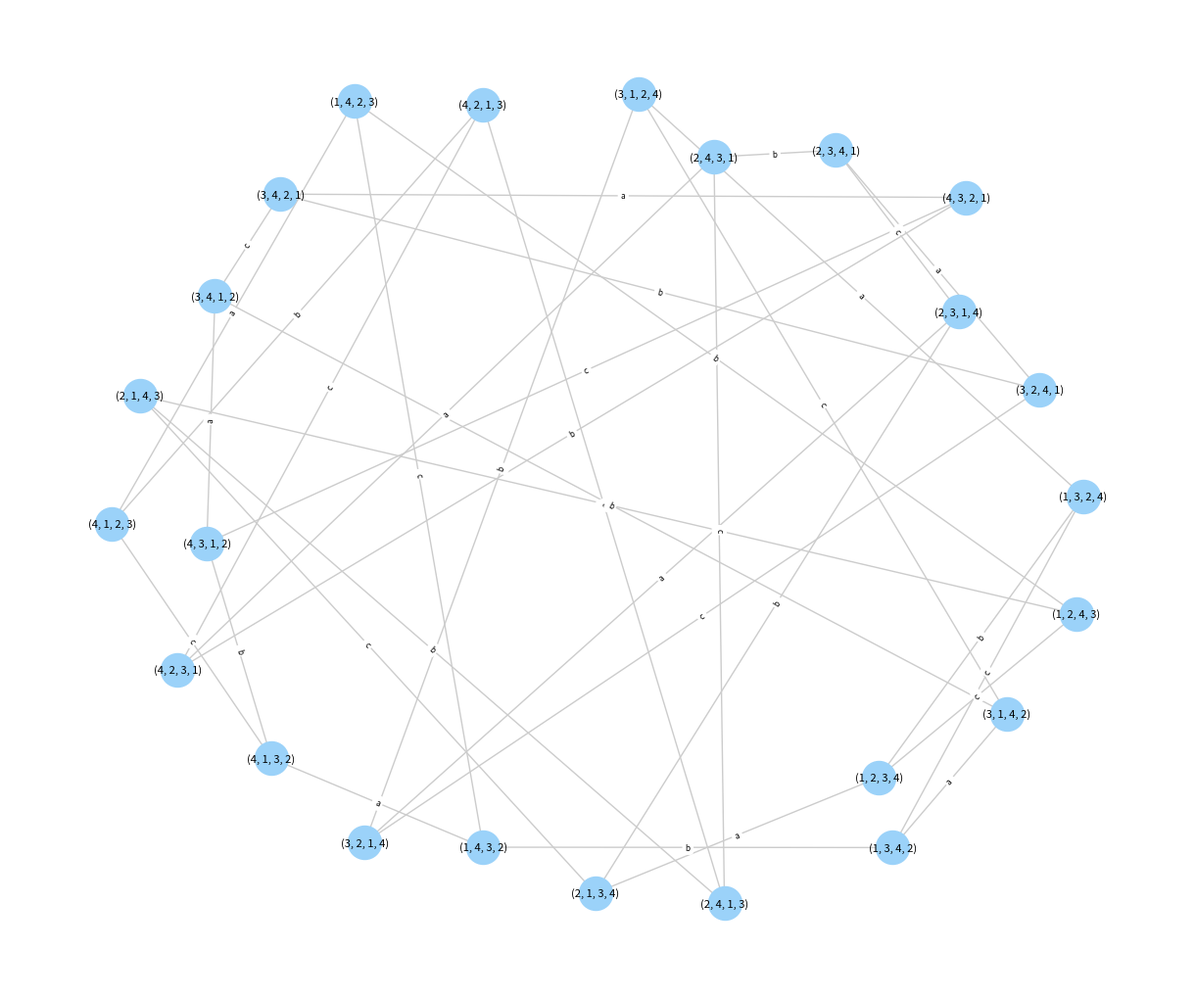
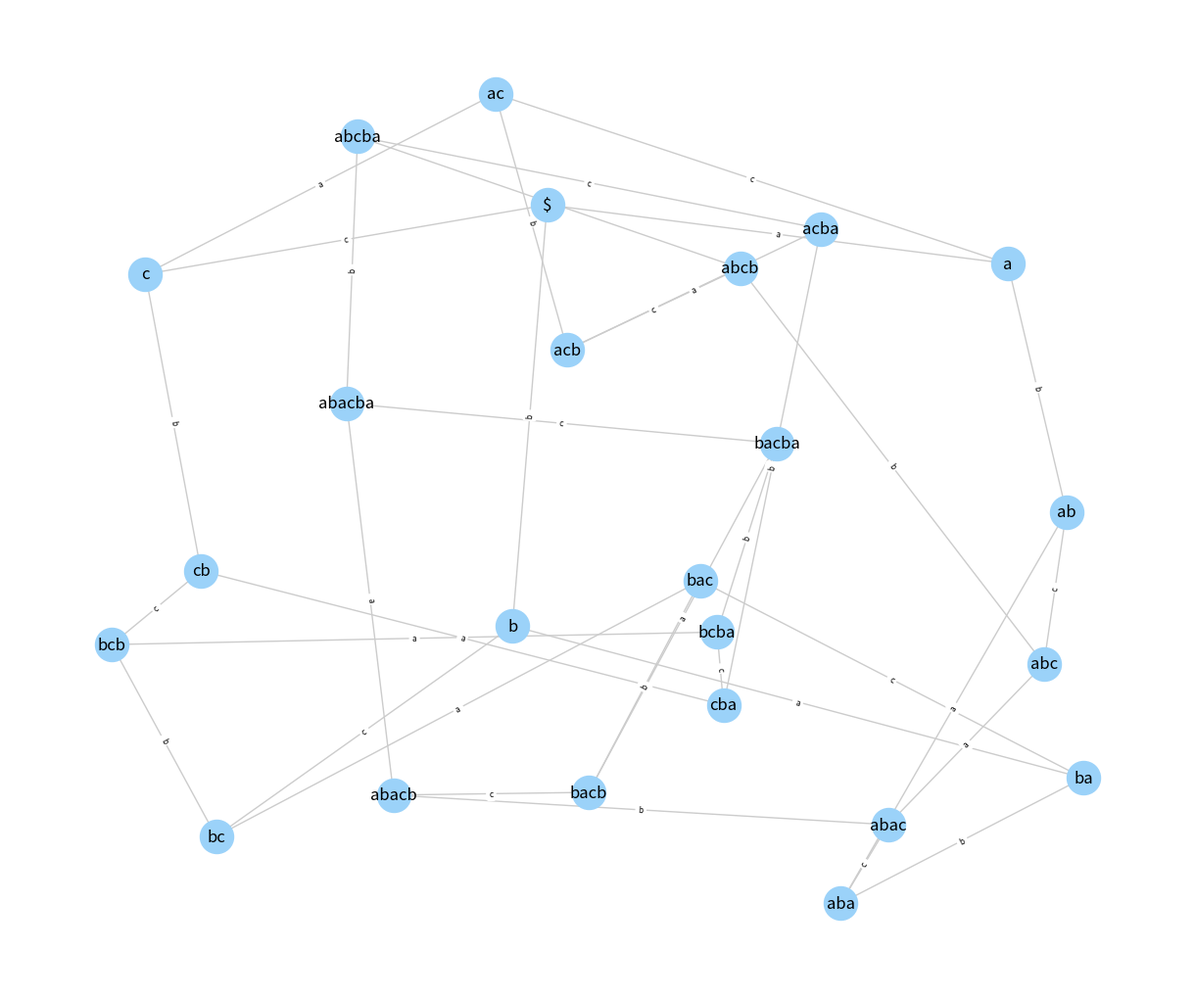

The script that saved these images, in order:

import networkx as nx # libreria para trabajar con grafos
import matplotlib.pyplot as plt # libreria para graficar
import string 
from collections import deque

# FUNCIONES PARA OBTENER LOS GENERADORES DE ARISTAS
def aristas_pancake(n):
    
    p1=tuple(range(1,n+1))
    aristas=[]
    for k in range(2, n + 1):
        volteo = p1[:k][::-1] + p1[k:]
        aristas.append(volteo)
        
    return aristas

def aristas_star(n):
    
    p1 = tuple(range(1, n+1))
    aristas = []
    
    for k in range(2, n + 1):
        
        perm = list(p1)
        
        
        perm[0], perm[k-1] = perm[k-1], perm[0]
        
        aristas.append(tuple(perm))
        
    return aristas

def aristas_bubble(n):
    
    p1 = tuple(range(1, n+1))
    aristas = []
    
    for i in range(n - 1):
        
        perm = list(p1)
        
        
        perm[i], perm[i+1] = perm[i+1], perm[i]
        
        aristas.append(tuple(perm))
        
    return aristas

def aristas_trasposition(n):
    
    p1 = tuple(range(1, n+1))
    aristas = []
    
    
    for i in range(n):
        for j in range(i + 1, n):
            perm = list(p1)
            
            
            perm[i], perm[j] = perm[j], perm[i]
            
            aristas.append(tuple(perm))
    
    return aristas

def construir_mejorada_cayley(aristas):
    G = nx.Graph()# creamos el grafo vacio 
    grado = len(aristas)
    
    letras = string.ascii_lowercase # genera una lista de letras minusculas

    letras_generadores = {aristas[i]: letras[i] for i in range(grado)}

    nodo_base = tuple(range(1, n+1)) #  nodo base es la permutacion identidad
    nodos = [nodo_base] #se crea una lista de nodos que inicia con el nodo base
    visitados = set(nodos) #visitados es un conjunto que contiene los nodos ya visitados para evitar duplicados

    i = 0 #indice para recorrer la lista de nodos
    while i < len(nodos): #mientras el indice sea menor que la longitud de la lista de nodos
        nodo_actual = nodos[i] #nodo actual es el nodo que se encuentre en el indice i
        i += 1 #incrementamos el indice para la siguiente iteracion

        for arista in aristas: # recoremos los generadores de aristas
            nuevo_nodo = tuple(
                nodo_actual[arista[j] - 1]
                for j in range(n)# creamos un nuevo nodo recoriendo el generador de arista 
            )

            if nuevo_nodo not in visitados: #si ese nodo aun no lo hemos visitado
                visitados.add(nuevo_nodo) # agregamos al conjunto de nodos visitados el nuevo nodo 
                nodos.append(nuevo_nodo) # agregamos el nodo a la lista de nodos 

            G.add_edge(nodo_actual, nuevo_nodo) # creamos las aristas
            G.add_edge(nodo_actual, nuevo_nodo, label=letras_generadores[arista]) # agregamos la etiqueta a la arista

    return G


def dibujar_grafo(G):
    pos = nx.spring_layout(G, seed=30, k=4)

    plt.figure(figsize=(12, 10))

    # Etiquetas de nodos
    etiquetas_nodos = {nodo: str(nodo) for nodo in G.nodes()}

    # Dibujar el grafo
    nx.draw(
        G,
        pos,
        labels=etiquetas_nodos,
        node_size=600,
        node_color="#9bd2f9",
        font_size=8,
        edge_color="#cccccc"
    )

    # Obtener etiquetas de aristas
    etiquetas_aristas = nx.get_edge_attributes(G, 'label')

    # Dibujar etiquetas de aristas
    nx.draw_networkx_edge_labels(
        G,
        pos,
        edge_labels=etiquetas_aristas,
        font_size=6
    )

    plt.axis("off")
    plt.show()

###

def bfs_etiquetado(G, nodo_inicio):
    G.nodes[nodo_inicio]["label"] = "$" # asignamos la etiqueta inicial al nodo de inicio
    cola = deque([nodo_inicio])# inicializamos la cola con el nodo de inicio
    visitados = {nodo_inicio} #se crea un conjunto de nodos visitados que inicia con el nodo de inicio

    indice = 0

    while cola: 
        nodo_actual = cola.popleft() # sacamos el primer nodo de la cola

        # Obtener vecinos junto con la etiqueta de la arista
        vecinos = []
        for vecino in G.neighbors(nodo_actual): # recorremos los vecinos del nodo actual
            label = G[nodo_actual][vecino].get("label") # obtenemos la etiqueta de la arista entre el nodo actual y el vecino
            vecinos.append((label, vecino)) # agregamos una tupla (etiqueta, vecino) a la lista de vecinos

        # ORDENAR
        vecinos.sort(key=lambda x: x[0]) # ordenar los vecinos por la etiqueta de la arista

        #BFS en ese orden
        for label, vecino in vecinos: # recorremos los vecinos ordenados
            if vecino not in visitados: # si el vecino no ha sido visitado
                visitados.add(vecino) # lo marcamos como visitado
                cola.append(vecino) # lo agregamos a la cola

                indice += 1
                G.nodes[vecino]["label"] = str((G.nodes[nodo_actual]["label"] + label).replace("$","")) # asignamos la etiqueta al nodo vecino

    return G # devolvemos el grafo con las etiquetas asignadas a los nodos


def dibujar_grafo_bfs(G):
   
    pos = nx.spring_layout(G, seed=42, k=1.2)# posicionamiento de los nodos

    plt.figure(figsize=(12, 10))                                                        

    nx.draw(
        G,
        pos,
        labels= nx.get_node_attributes(G,"label"), #etiquetas_nodos,   
        node_size=600,
        node_color="#9bd2f9",
        font_size=12,
        edge_color="#cccccc"
    )

    etiquetas_aristas = nx.get_edge_attributes(G, 'label')

    nx.draw_networkx_edge_labels(
        G,
        pos,
        edge_labels=etiquetas_aristas,
        font_size=6
    )

    plt.axis("off")
    plt.show()


n=4 # numero de elementos en la permutacion
aristas = aristas_bubble(n) #invocamos la funcion aristas  para obtener las aristas posibles 
G = construir_mejorada_cayley(aristas) # CREAMOS EL GRAFO DESEADO
dibujar_grafo(G) # DIBUJAMOS EL GRAFO 

nodo_inicio = (1,2,3,4)    # nodo de inicio para el BFS

G = bfs_etiquetado(G, nodo_inicio) # REALIZAMOS EL BFS ETIQUETANDO LOS NODOS

dibujar_grafo_bfs(G) # DIBUJAMOS EL GRAFO ETIQUETADO
